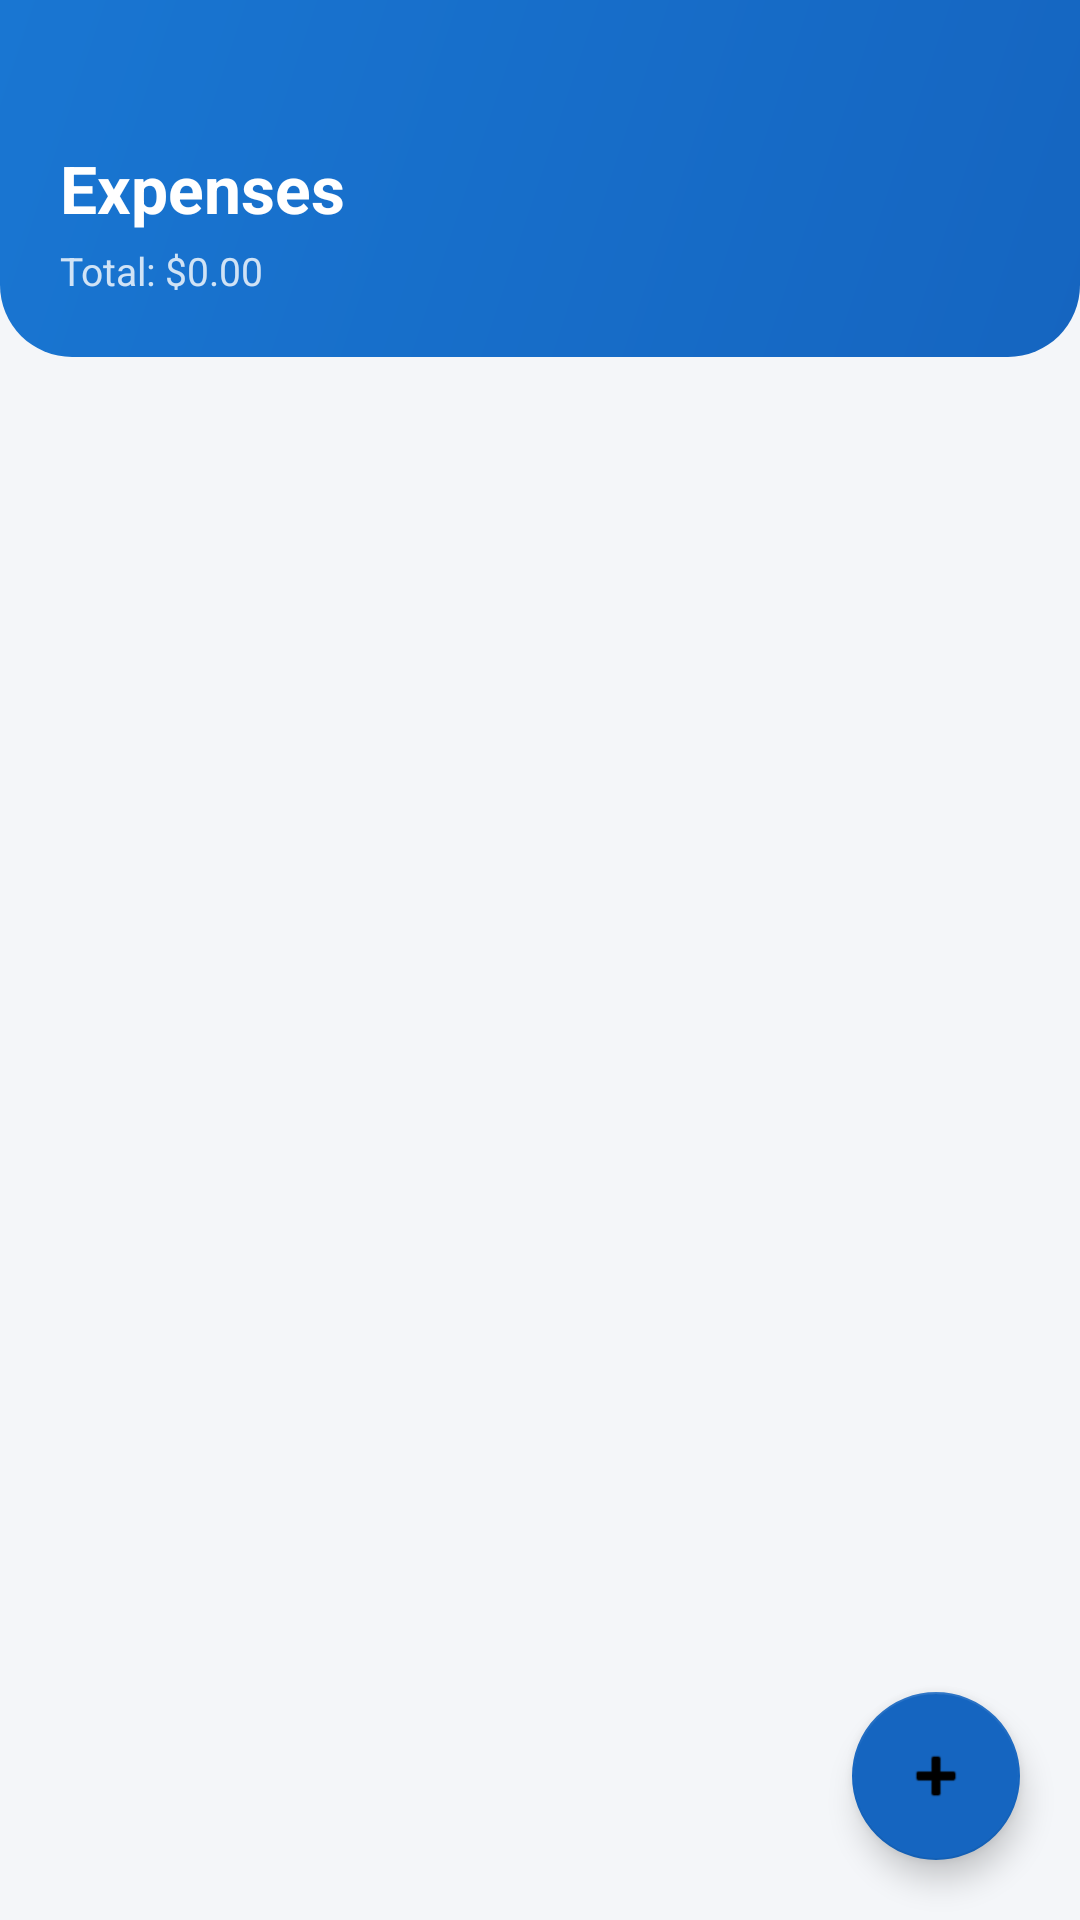

Produce the Android XML layout that renders to this screen, including the resource entries it uses.
<!-- AndroidManifest.xml: application theme Theme.RoomEase -->
<!-- res/layout/fragment_expenses.xml -->
<?xml version="1.0" encoding="utf-8"?>
<androidx.coordinatorlayout.widget.CoordinatorLayout
    xmlns:android="http://schemas.android.com/apk/res/android"
    xmlns:app="http://schemas.android.com/apk/res-auto"
    android:layout_width="match_parent"
    android:layout_height="match_parent"
    android:background="@color/background">

    <LinearLayout
        android:layout_width="match_parent"
        android:layout_height="match_parent"
        android:orientation="vertical">

        <LinearLayout
            android:layout_width="match_parent"
            android:layout_height="wrap_content"
            android:background="@drawable/bg_header_gradient"
            android:orientation="vertical"
            android:paddingStart="20dp"
            android:paddingTop="48dp"
            android:paddingEnd="20dp"
            android:paddingBottom="20dp">
            <TextView
                android:layout_width="match_parent"
                android:layout_height="wrap_content"
                android:text="Expenses"
                android:textColor="@color/white"
                android:textSize="22sp"
                android:textStyle="bold" />
            <TextView
                android:id="@+id/tv_total_expenses"
                android:layout_width="match_parent"
                android:layout_height="wrap_content"
                android:layout_marginTop="4dp"
                android:text="Total: $0.00"
                android:textColor="#CCFFFFFF"
                android:textSize="13sp" />
        </LinearLayout>

        <TextView
            android:id="@+id/tv_empty_expenses"
            android:layout_width="match_parent"
            android:layout_height="wrap_content"
            android:layout_margin="32dp"
            android:gravity="center"
            android:text="@string/no_expenses"
            android:textColor="@color/text_hint"
            android:textSize="15sp"
            android:visibility="gone" />

        <androidx.recyclerview.widget.RecyclerView
            android:id="@+id/rv_expenses"
            android:layout_width="match_parent"
            android:layout_height="match_parent"
            android:padding="12dp"
            android:clipToPadding="false" />
    </LinearLayout>

    <com.google.android.material.floatingactionbutton.FloatingActionButton
        android:id="@+id/fab_add_expense"
        android:layout_width="wrap_content"
        android:layout_height="wrap_content"
        android:layout_gravity="bottom|end"
        android:layout_margin="20dp"
        android:contentDescription="Add Expense"
        android:src="@android:drawable/ic_input_add"
        app:backgroundTint="@color/primary" />

</androidx.coordinatorlayout.widget.CoordinatorLayout>
<!-- resources referenced by this layout -->
<resources>
  <color name="background">#F4F6F9</color>
  <color name="primary">#1565C0</color>
  <color name="text_hint">#9CA3AF</color>
  <color name="white">#FFFFFF</color>
  <!-- drawable bg_header_gradient (drawable) -->
  <?xml version="1.0" encoding="utf-8"?>
  <shape xmlns:android="http://schemas.android.com/apk/res/android"
      android:shape="rectangle">
      <gradient
          android:angle="135"
          android:startColor="#1565C0"
          android:endColor="#1976D2"
          android:type="linear" />
      <corners android:bottomLeftRadius="24dp" android:bottomRightRadius="24dp" />
  </shape>
  <string name="no_expenses">No expenses yet.\nTap + to log one!</string>
  <style name="Theme.RoomEase" parent="Theme.MaterialComponents.Light.DarkActionBar">
          <item name="colorPrimary">@color/primary</item>
          <item name="colorPrimaryDark">@color/primary_dark</item>
          <item name="colorAccent">@color/accent</item>
          <item name="android:windowBackground">@color/background</item>
      </style>
  <color name="primary_dark">#0D47A1</color>
  <color name="accent">#42A5F5</color>
</resources>
